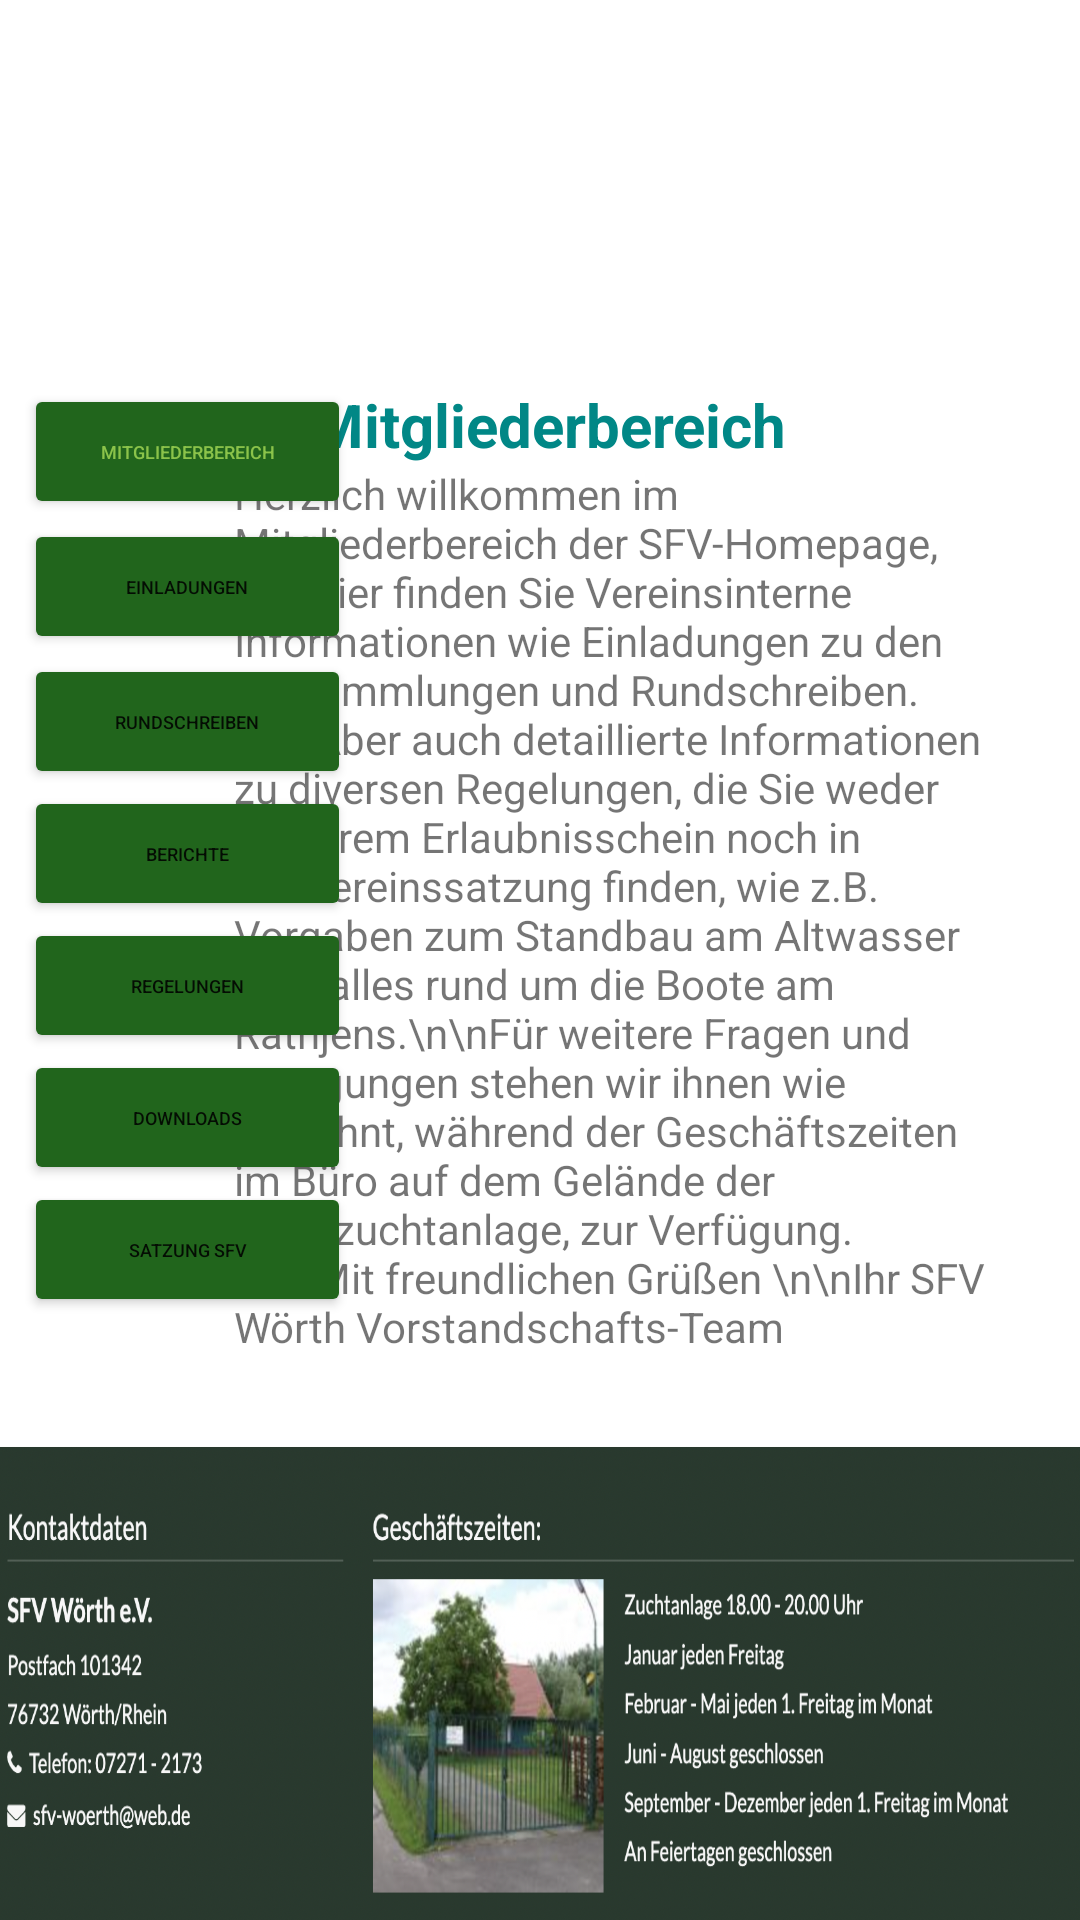

The Android layout XML behind this screen, and the referenced resources:
<!-- AndroidManifest.xml: application theme Theme.SFV -->
<!-- res/layout/mitgliederbereich.xml -->
<?xml version="1.0" encoding="utf-8"?>
<layout xmlns:android="http://schemas.android.com/apk/res/android"
    xmlns:app="http://schemas.android.com/apk/res-auto"
    xmlns:tools="http://schemas.android.com/tools">

    <data>

    </data>

    <androidx.constraintlayout.widget.ConstraintLayout
        android:layout_width="match_parent"
        android:layout_height="match_parent">

        <ImageView
            android:id="@+id/sfv_logo_image2"
            android:layout_width="427dp"
            android:layout_height="104dp"
            android:scaleType="fitXY"
            app:layout_constraintEnd_toEndOf="parent"
            app:layout_constraintStart_toStartOf="parent"
            app:layout_constraintTop_toTopOf="parent"
            app:srcCompat="@drawable/sfv_logo" />

        <ImageView
            android:id="@+id/kontaktdaten_image2"
            android:layout_width="420dp"
            android:layout_height="158dp"
            android:scaleType="fitXY"
            app:layout_constraintBottom_toBottomOf="parent"
            app:layout_constraintEnd_toEndOf="parent"
            app:layout_constraintHorizontal_bias="1.0"
            app:layout_constraintStart_toStartOf="parent"
            app:srcCompat="@drawable/kontaktdaten_login" />

        <TextView
            android:id="@+id/mitgliederbereich_text"
            android:layout_width="wrap_content"
            android:layout_height="wrap_content"
            android:layout_marginTop="24dp"
            android:text="Mitgliederbereich"
            android:textColor="@color/teal_700"
            android:textSize="20sp"
            android:textStyle="bold"
            app:layout_constraintEnd_toEndOf="parent"
            app:layout_constraintHorizontal_bias="0.515"
            app:layout_constraintStart_toStartOf="parent"
            app:layout_constraintTop_toBottomOf="@+id/sfv_logo_image2" />

        <TextView
            android:id="@+id/vorstellungstext"
            android:layout_width="251dp"
            android:layout_height="397dp"
            android:layout_marginEnd="24dp"
            android:text="Herzlich willkommen im Mitgliederbereich der SFV-Homepage,\n\nhier finden Sie Vereinsinterne Informationen wie Einladungen zu den Versammlungen und Rundschreiben.\n\nAber auch detaillierte Informationen zu diversen Regelungen, die Sie weder auf ihrem Erlaubnisschein noch in der Vereinssatzung finden, wie z.B. Vorgaben zum Standbau am Altwasser oder alles rund um die Boote am Rathjens.\n\nFür weitere Fragen und Anregungen stehen wir ihnen wie gewohnt, während der Geschäftszeiten im Büro auf dem Gelände der Fischzuchtanlage, zur Verfügung.\n\nMit freundlichen Grüßen \n\nIhr SFV Wörth Vorstandschafts-Team"
            app:layout_constraintBottom_toTopOf="@+id/kontaktdaten_image2"
            app:layout_constraintEnd_toEndOf="parent"
            app:layout_constraintHorizontal_bias="0.919"
            app:layout_constraintStart_toStartOf="parent"
            app:layout_constraintTop_toBottomOf="@+id/mitgliederbereich_text"
            app:layout_constraintVertical_bias="0.0" />

        <Button
            android:id="@+id/mitglieder_button"
            android:layout_width="109dp"
            android:layout_height="45dp"
            android:layout_marginStart="8dp"
            android:layout_marginTop="24dp"
            android:backgroundTint="#21651C"
            android:text="Mitgliederbereich"
            android:textColor="#8BC34A"
            android:textSize="6sp"
            app:layout_constraintEnd_toStartOf="@+id/vorstellungstext"
            app:layout_constraintHorizontal_bias="0.0"
            app:layout_constraintStart_toStartOf="parent"
            app:layout_constraintTop_toBottomOf="@+id/sfv_logo_image2" />

        <Button
            android:id="@+id/einladung_button"
            android:layout_width="109dp"
            android:layout_height="45dp"
            android:layout_marginStart="8dp"
            android:backgroundTint="#21651C"
            android:text="Einladungen"
            android:textSize="6sp"
            app:layout_constraintEnd_toStartOf="@+id/vorstellungstext"
            app:layout_constraintHorizontal_bias="0.0"
            app:layout_constraintStart_toStartOf="parent"
            app:layout_constraintTop_toBottomOf="@+id/mitglieder_button" />

        <Button
            android:id="@+id/rundschreiben_button"
            android:layout_width="109dp"
            android:layout_height="45dp"
            android:layout_marginStart="8dp"
            android:backgroundTint="#21651C"
            android:text="Rundschreiben"
            android:textSize="6sp"
            app:layout_constraintEnd_toStartOf="@+id/vorstellungstext"
            app:layout_constraintHorizontal_bias="0.0"
            app:layout_constraintStart_toStartOf="parent"
            app:layout_constraintTop_toBottomOf="@+id/einladung_button" />

        <Button
            android:id="@+id/anmelden_button11"
            android:layout_width="109dp"
            android:layout_height="45dp"
            android:layout_marginStart="8dp"
            android:layout_marginTop="44dp"
            android:backgroundTint="#21651C"
            android:text="Berichte"
            android:textSize="6sp"
            app:layout_constraintEnd_toStartOf="@+id/vorstellungstext"
            app:layout_constraintHorizontal_bias="0.0"
            app:layout_constraintStart_toStartOf="parent"
            app:layout_constraintTop_toBottomOf="@+id/einladung_button" />

        <Button
            android:id="@+id/regelungen_button"
            android:layout_width="109dp"
            android:layout_height="45dp"
            android:layout_marginStart="8dp"
            android:layout_marginTop="88dp"
            android:backgroundTint="#21651C"
            android:text="Regelungen"
            android:textSize="6sp"
            app:layout_constraintEnd_toStartOf="@+id/vorstellungstext"
            app:layout_constraintHorizontal_bias="0.0"
            app:layout_constraintStart_toStartOf="parent"
            app:layout_constraintTop_toBottomOf="@+id/einladung_button" />

        <Button
            android:id="@+id/download_button"
            android:layout_width="109dp"
            android:layout_height="45dp"
            android:layout_marginStart="8dp"
            android:layout_marginTop="132dp"
            android:backgroundTint="#21651C"
            android:text="Downloads"
            android:textSize="6sp"
            app:layout_constraintEnd_toStartOf="@+id/vorstellungstext"
            app:layout_constraintHorizontal_bias="0.0"
            app:layout_constraintStart_toStartOf="parent"
            app:layout_constraintTop_toBottomOf="@+id/einladung_button" />

        <Button
            android:id="@+id/satzung_sfv_button"
            android:layout_width="109dp"
            android:layout_height="45dp"
            android:layout_marginStart="8dp"
            android:layout_marginTop="176dp"
            android:backgroundTint="#21651C"
            android:text="Satzung SFV"
            android:textSize="6sp"
            app:layout_constraintEnd_toStartOf="@+id/vorstellungstext"
            app:layout_constraintHorizontal_bias="0.0"
            app:layout_constraintStart_toStartOf="parent"
            app:layout_constraintTop_toBottomOf="@+id/einladung_button" />

    </androidx.constraintlayout.widget.ConstraintLayout>
</layout>
<!-- resources referenced by this layout -->
<resources>
  <!-- drawable kontaktdaten_login: png bitmap (drawable, 495340 bytes) -->
  <style name="Theme.SFV" parent="Theme.MaterialComponents.DayNight.DarkActionBar">
          
          <item name="colorPrimary">@color/purple_500</item>
          <item name="colorPrimaryVariant">@color/purple_700</item>
          <item name="colorOnPrimary">@color/white</item>
          
          <item name="colorSecondary">@color/teal_200</item>
          <item name="colorSecondaryVariant">@color/teal_700</item>
          <item name="colorOnSecondary">@color/black</item>
          
          <item name="android:statusBarColor" tools:targetApi="l">?attr/colorPrimaryVariant</item>
          
      </style>
  <!-- not gathered from this repository: default colours our renderer supplied (Android Studio template values) -->
  <color name="purple_500">#FF6200EE</color>
  <color name="purple_700">#FF3700B3</color>
  <color name="teal_200">#FF03DAC5</color>
  <color name="teal_700">#FF018786</color>
  <color name="black">#FF000000</color>
  <color name="white">#FFFFFFFF</color>
</resources>
